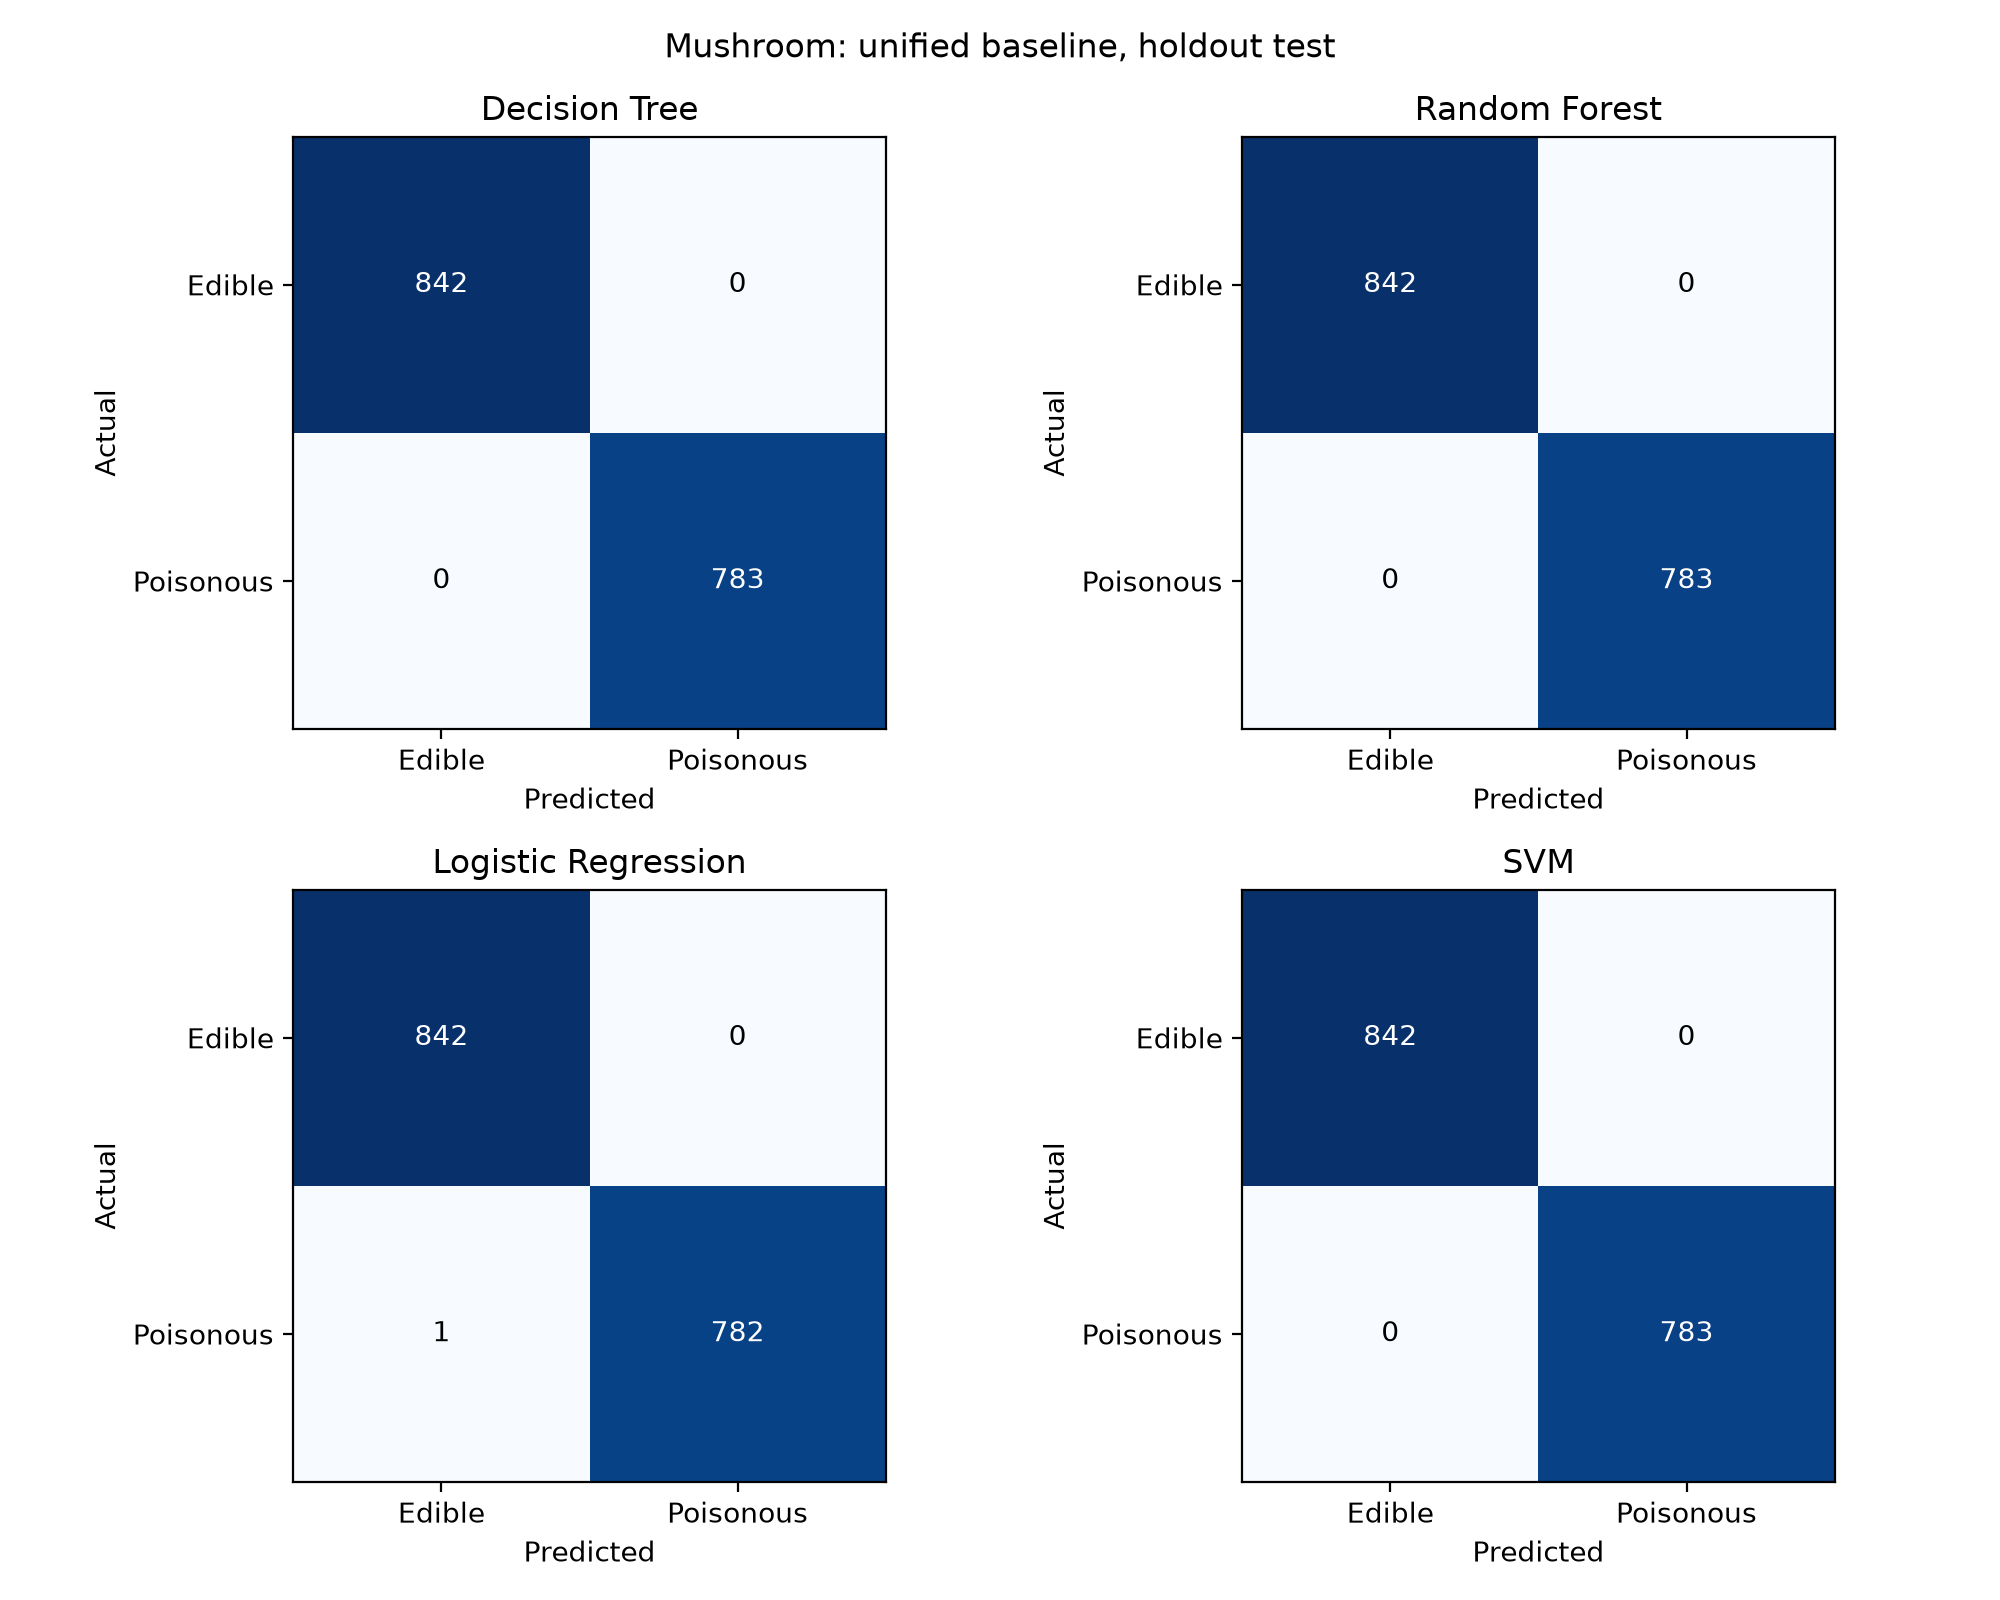

Values plotted in this chart, from the file beside it:
Model, Actual, Predicted, Count
Decision Tree, 0, 0, 842
Decision Tree, 0, 1, 0
Decision Tree, 1, 0, 0
Decision Tree, 1, 1, 783
Random Forest, 0, 0, 842
Random Forest, 0, 1, 0
Random Forest, 1, 0, 0
Random Forest, 1, 1, 783
Logistic Regression, 0, 0, 842
Logistic Regression, 0, 1, 0
Logistic Regression, 1, 0, 1
Logistic Regression, 1, 1, 782
SVM, 0, 0, 842
SVM, 0, 1, 0
SVM, 1, 0, 0
SVM, 1, 1, 783
